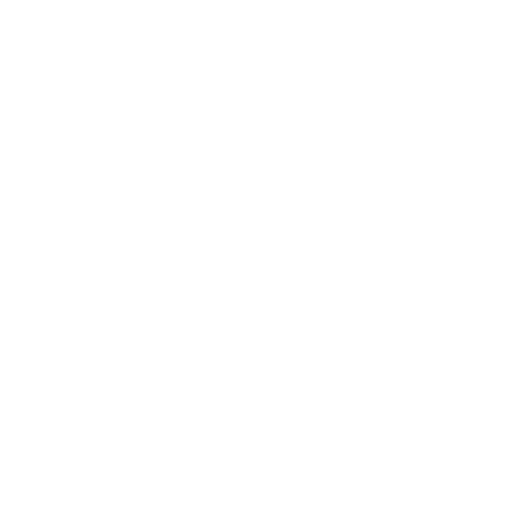
t = 0.00 s
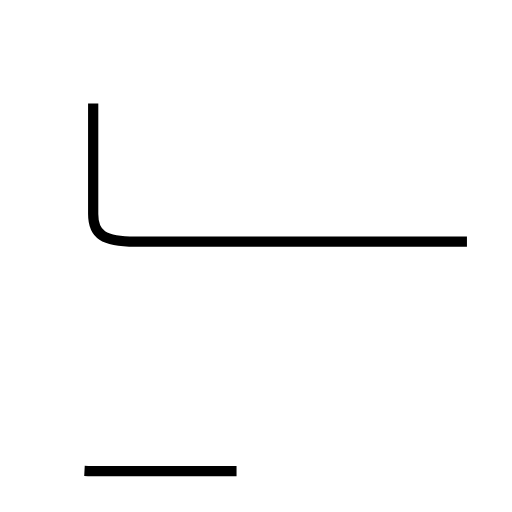
t = 1.91 s
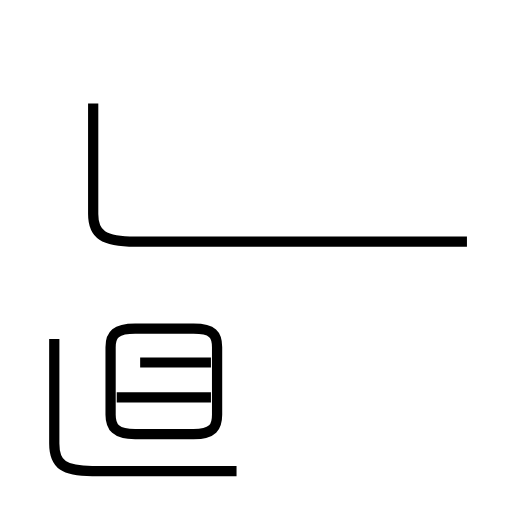
t = 4.00 s
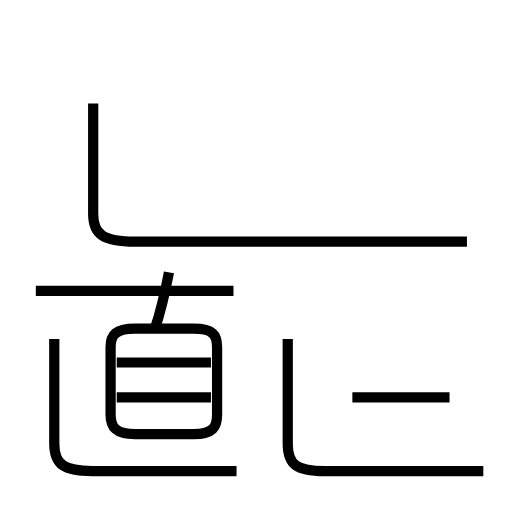
t = 6.03 s
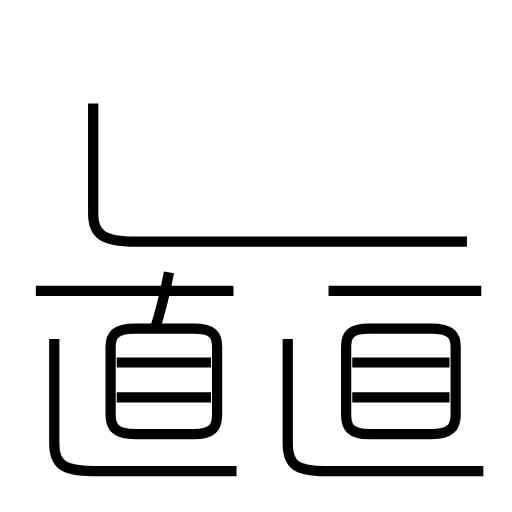
t = 7.94 s
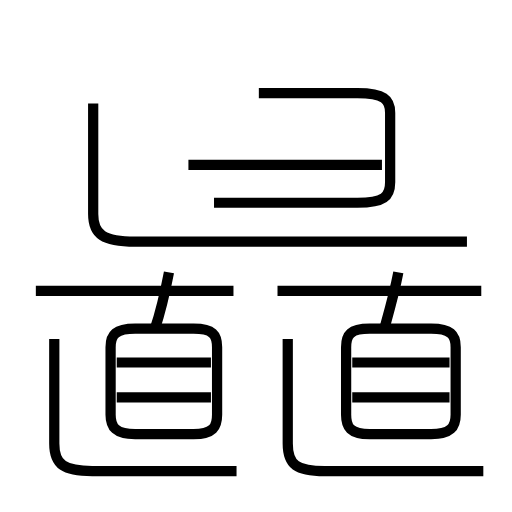
t = 10.00 s

The animated SVG that drew these frames (rendered in a browser with its animation timeline set to each time). Animation: 18 SMIL elements (animate=18); frames cover the first 10.00 s.

<?xml version='1.0' encoding='utf-8'?>
<svg viewBox="0.0 -6.0 50.0 50.0" version="1.1" xmlns="http://www.w3.org/2000/svg"><rect x="-1000" y="-1000" width="2000" height="2000" stroke="white" fill="white" /><g style="fill:none;stroke:#000000;stroke-width:1"><path d="M 45.6 -20.4 L 13.2 -20.4 C 10.1 -20.4 9.1 -21.1 9.1 -23.1 L 9.1 -33.9 " transform="translate(0.0 38.0)" stroke-dasharray="48.89527027111924" stroke-dashoffset="48.89527027111924"><animate attributeName="stroke-dashoffset" from="48.89527027111924" to="0" dur="1.466858108133577s" begin="0s" fill="freeze" /></path><path d="M 23.1 2.0 L 9.0 2.0 C 6.3 2.0 5.3 1.4 5.3 -0.7 L 5.3 -10.9 " transform="translate(0.0 38.0)" stroke-dasharray="29.6525027639931" stroke-dashoffset="29.6525027639931"><animate attributeName="stroke-dashoffset" from="29.6525027639931" to="0" dur="0.8895750829197929s" begin="1.466858108133577s" fill="freeze" /></path><path d="M 20.6 -5.2 L 11.4 -5.2 " transform="translate(0.0 38.0)" stroke-dasharray="9.200000000000001" stroke-dashoffset="9.200000000000001"><animate attributeName="stroke-dashoffset" from="9.200000000000001" to="0" dur="0.276s" begin="2.35643319105337s" fill="freeze" /></path><path d="M 21.2 -3.5 L 21.2 -10.1 C 21.2 -11.3 20.8 -11.9 18.9 -11.9 L 13.2 -11.9 C 11.3 -11.9 10.8 -11.3 10.8 -10.1 L 10.8 -3.5 C 10.8 -2.3 11.3 -1.6 13.2 -1.6 L 18.9 -1.6 C 20.8 -1.6 21.2 -2.3 21.2 -3.5 Z " transform="translate(0.0 38.0)" stroke-dasharray="38.538321703761866" stroke-dashoffset="38.538321703761866"><animate attributeName="stroke-dashoffset" from="38.538321703761866" to="0" dur="1.156149651112856s" begin="2.6324331910533703s" fill="freeze" /></path><path d="M 20.6 -8.6 L 11.4 -8.6 " transform="translate(0.0 38.0)" stroke-dasharray="9.200000000000001" stroke-dashoffset="9.200000000000001"><animate attributeName="stroke-dashoffset" from="9.200000000000001" to="0" dur="0.276s" begin="3.7885828421662264s" fill="freeze" /></path><path d="M 22.8 -15.6 L 3.5 -15.6 " transform="translate(0.0 38.0)" stroke-dasharray="19.3" stroke-dashoffset="19.3"><animate attributeName="stroke-dashoffset" from="19.3" to="0" dur="0.579s" begin="4.064582842166226s" fill="freeze" /></path><path d="M 15.1 -11.8 C 15.7 -13.6 16.1 -15.3 16.5 -17.4 " transform="translate(0.0 38.0)" stroke-dasharray="5.776938754088598" stroke-dashoffset="5.776938754088598"><animate attributeName="stroke-dashoffset" from="5.776938754088598" to="0" dur="0.17330816262265794s" begin="4.643582842166226s" fill="freeze" /></path><path d="M 47.2 2.0 L 31.7 2.0 C 29.0 2.0 28.1 1.4 28.1 -0.7 L 28.1 -10.9 " transform="translate(0.0 38.0)" stroke-dasharray="30.981461684437974" stroke-dashoffset="30.981461684437974"><animate attributeName="stroke-dashoffset" from="30.981461684437974" to="0" dur="0.9294438505331392s" begin="4.816891004788884s" fill="freeze" /></path><path d="M 43.9 -5.2 L 34.4 -5.2 " transform="translate(0.0 38.0)" stroke-dasharray="9.5" stroke-dashoffset="9.5"><animate attributeName="stroke-dashoffset" from="9.5" to="0" dur="0.285s" begin="5.746334855322023s" fill="freeze" /></path><path d="M 44.5 -3.5 L 44.5 -10.1 C 44.5 -11.3 44.0 -11.9 42.1 -11.9 L 36.1 -11.9 C 34.2 -11.9 33.8 -11.3 33.8 -10.1 L 33.8 -3.5 C 33.8 -2.3 34.2 -1.6 36.1 -1.6 L 42.1 -1.6 C 44.0 -1.6 44.5 -2.3 44.5 -3.5 Z " transform="translate(0.0 38.0)" stroke-dasharray="39.138321703761875" stroke-dashoffset="39.138321703761875"><animate attributeName="stroke-dashoffset" from="39.138321703761875" to="0" dur="1.1741496511128562s" begin="6.031334855322023s" fill="freeze" /></path><path d="M 43.9 -8.6 L 34.4 -8.6 " transform="translate(0.0 38.0)" stroke-dasharray="9.5" stroke-dashoffset="9.5"><animate attributeName="stroke-dashoffset" from="9.5" to="0" dur="0.285s" begin="7.205484506434879s" fill="freeze" /></path><path d="M 47.0 -15.6 L 27.1 -15.6 " transform="translate(0.0 38.0)" stroke-dasharray="19.9" stroke-dashoffset="19.9"><animate attributeName="stroke-dashoffset" from="19.9" to="0" dur="0.597s" begin="7.490484506434879s" fill="freeze" /></path><path d="M 37.5 -11.8 C 38.0 -13.6 38.5 -15.3 38.9 -17.4 " transform="translate(0.0 38.0)" stroke-dasharray="5.77435838841664" stroke-dashoffset="5.77435838841664"><animate attributeName="stroke-dashoffset" from="5.77435838841664" to="0" dur="0.17323075165249918s" begin="8.08748450643488s" fill="freeze" /></path><path d="M 37.3 -27.9 L 18.4 -27.9 " transform="translate(0.0 38.0)" stroke-dasharray="18.9" stroke-dashoffset="18.9"><animate attributeName="stroke-dashoffset" from="18.9" to="0" dur="0.567s" begin="8.260715258087378s" fill="freeze" /></path><path d="M 20.9 -24.2 L 34.9 -24.2 C 37.5 -24.2 38.1 -24.8 38.1 -26.2 L 38.1 -33.0 C 38.1 -34.3 37.5 -34.9 34.9 -34.9 L 20.9 -34.9 C 18.3 -34.9 17.6 -34.3 17.6 -33.0 L 17.6 -26.2 C 17.6 -24.8 18.3 -24.2 20.9 -24.2 Z " transform="translate(0.0 38.0)" stroke-dasharray="59.07914354974933" stroke-dashoffset="59.07914354974933"><animate attributeName="stroke-dashoffset" from="59.07914354974933" to="0" dur="1.77237430649248s" begin="8.827715258087379s" fill="freeze" /></path><path d="M 37.3 -31.3 L 18.4 -31.3 " transform="translate(0.0 38.0)" stroke-dasharray="18.9" stroke-dashoffset="18.9"><animate attributeName="stroke-dashoffset" from="18.9" to="0" dur="0.567s" begin="10.600089564579859s" fill="freeze" /></path><path d="M 45.5 -38.8 L 5.3 -38.8 " transform="translate(0.0 38.0)" stroke-dasharray="40.2" stroke-dashoffset="40.2"><animate attributeName="stroke-dashoffset" from="40.2" to="0" dur="1.206s" begin="11.16708956457986s" fill="freeze" /></path><path d="M 25.4 -35.2 C 26.0 -37.2 26.4 -38.9 26.7 -41.2" transform="translate(0.0 38.0)" stroke-dasharray="6.146788002273452" stroke-dashoffset="6.146788002273452"><animate attributeName="stroke-dashoffset" from="6.146788002273452" to="0" dur="0.18440364006820353s" begin="12.373089564579859s" fill="freeze" /></path></g></svg>
